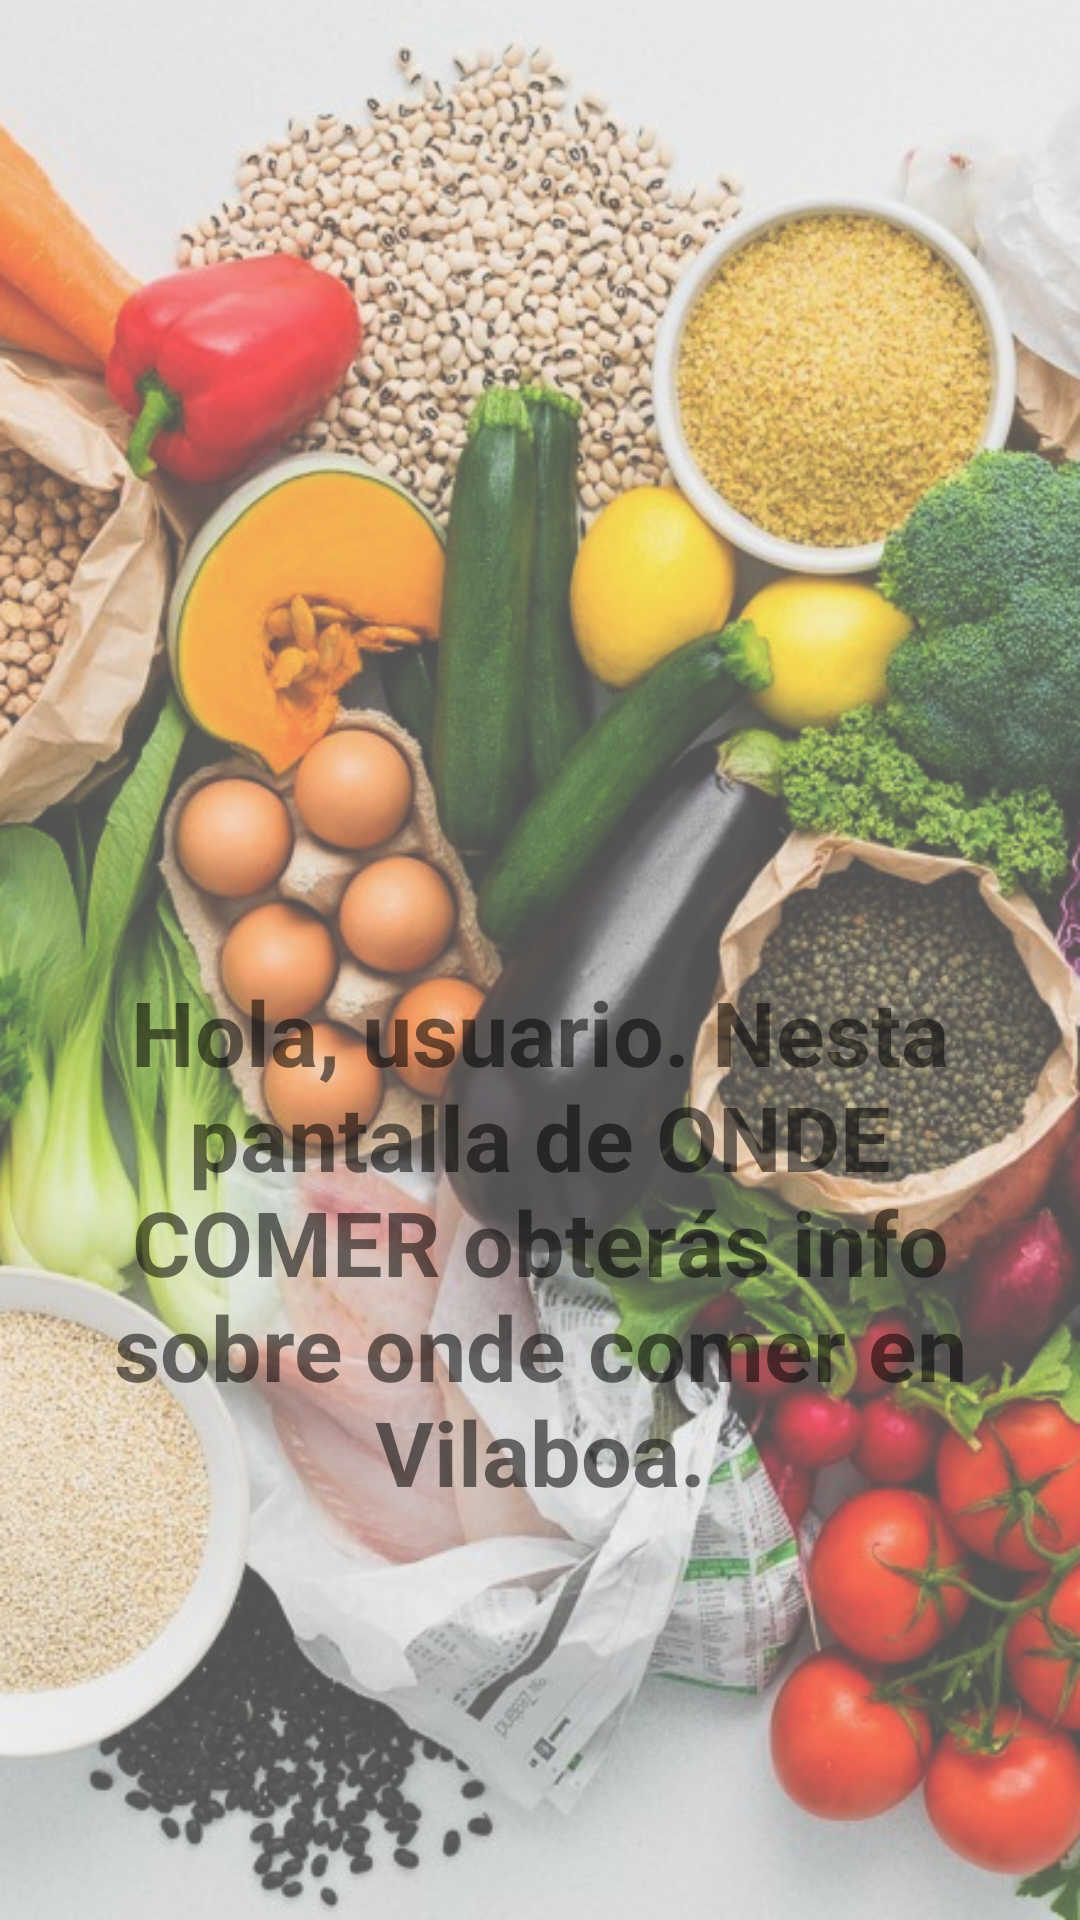

Write the Android layout XML for this screen, with the resource values it uses.
<!-- AndroidManifest.xml: application theme Theme.OlaVilaboaApp -->
<!-- res/layout/fragment_eat.xml -->
<?xml version="1.0" encoding="utf-8"?>
<androidx.constraintlayout.widget.ConstraintLayout xmlns:android="http://schemas.android.com/apk/res/android"
    xmlns:app="http://schemas.android.com/apk/res-auto"
    xmlns:tools="http://schemas.android.com/tools"
    android:layout_width="match_parent"
    android:layout_height="match_parent"
    android:background="@drawable/food_transp"
    tools:context=".fragments.EatFragment">

    <TextView
        android:id="@+id/text_eat"
        android:layout_width="match_parent"
        android:layout_height="wrap_content"
        android:layout_marginStart="8dp"
        android:layout_marginEnd="8dp"
        android:layout_marginBottom="136dp"
        android:text="@string/desc_eat"
        android:textAlignment="center"
        android:textSize="30sp"
        android:textStyle="bold"
        app:layout_constraintBottom_toBottomOf="parent"
        app:layout_constraintEnd_toEndOf="parent"
        app:layout_constraintHorizontal_bias="0.0"
        app:layout_constraintStart_toStartOf="parent" />


</androidx.constraintlayout.widget.ConstraintLayout>
<!-- resources referenced by this layout -->
<resources>
  <!-- drawable food_transp: png bitmap (drawable, 623059 bytes) -->
  <string name="desc_eat">Hola, usuario. Nesta pantalla de ONDE COMER obterás info sobre onde comer en Vilaboa.</string>
  <style name="Theme.OlaVilaboaApp" parent="Theme.MaterialComponents.DayNight.DarkActionBar">
          
          <item name="colorPrimary">@color/purple_500</item>
          <item name="colorPrimaryVariant">@color/purple_700</item>
          <item name="colorOnPrimary">@color/white</item>
          
          <item name="colorSecondary">@color/teal_200</item>
          <item name="colorSecondaryVariant">@color/teal_700</item>
          <item name="colorOnSecondary">@color/black</item>
          
          <item name="android:statusBarColor" tools:targetApi="l">?attr/colorPrimaryVariant</item>
          
      </style>
  <color name="purple_500">#FF6200EE</color>
  <color name="purple_700">#FF3700B3</color>
  <color name="white">#FFFFFFFF</color>
  <color name="teal_200">#FF03DAC5</color>
  <color name="teal_700">#FF018786</color>
  <color name="black">#FF000000</color>
</resources>
